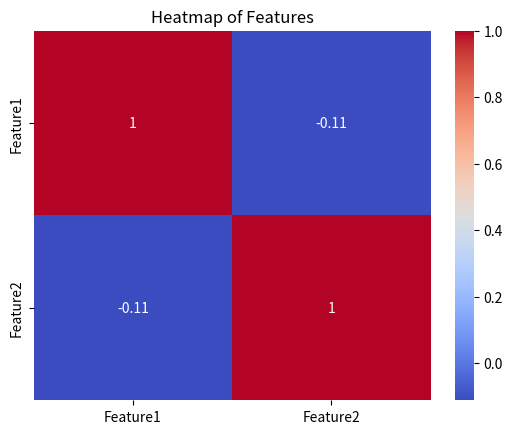
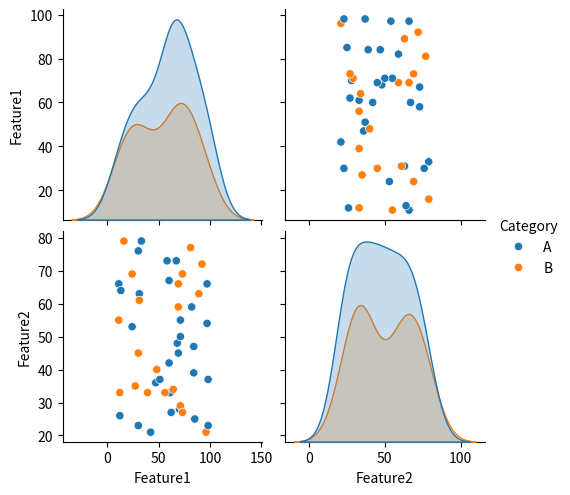

These figures' Python source, in order:
import matplotlib.pyplot as plt
import seaborn as sns
import pandas as pd
import numpy as np

np.random.seed(42)
data = pd.DataFrame({
    'Feature1': np.random.randint(10, 100, 50),
    'Feature2': np.random.randint(20, 80, 50),
    'Category': np.random.choice(['A', 'B'], 50)
})

plt.scatter(data['Feature1'], data['Feature2'], c='blue')
plt.xlabel("Feature 1")
plt.ylabel("Feature 2")
plt.title("Scatter Plot")
plt.show()

corr = data.corr(numeric_only=True)
sns.heatmap(corr, annot=True, cmap='coolwarm')
plt.title("Heatmap of Features")
plt.show()

sns.pairplot(data, hue="Category")
plt.show()
